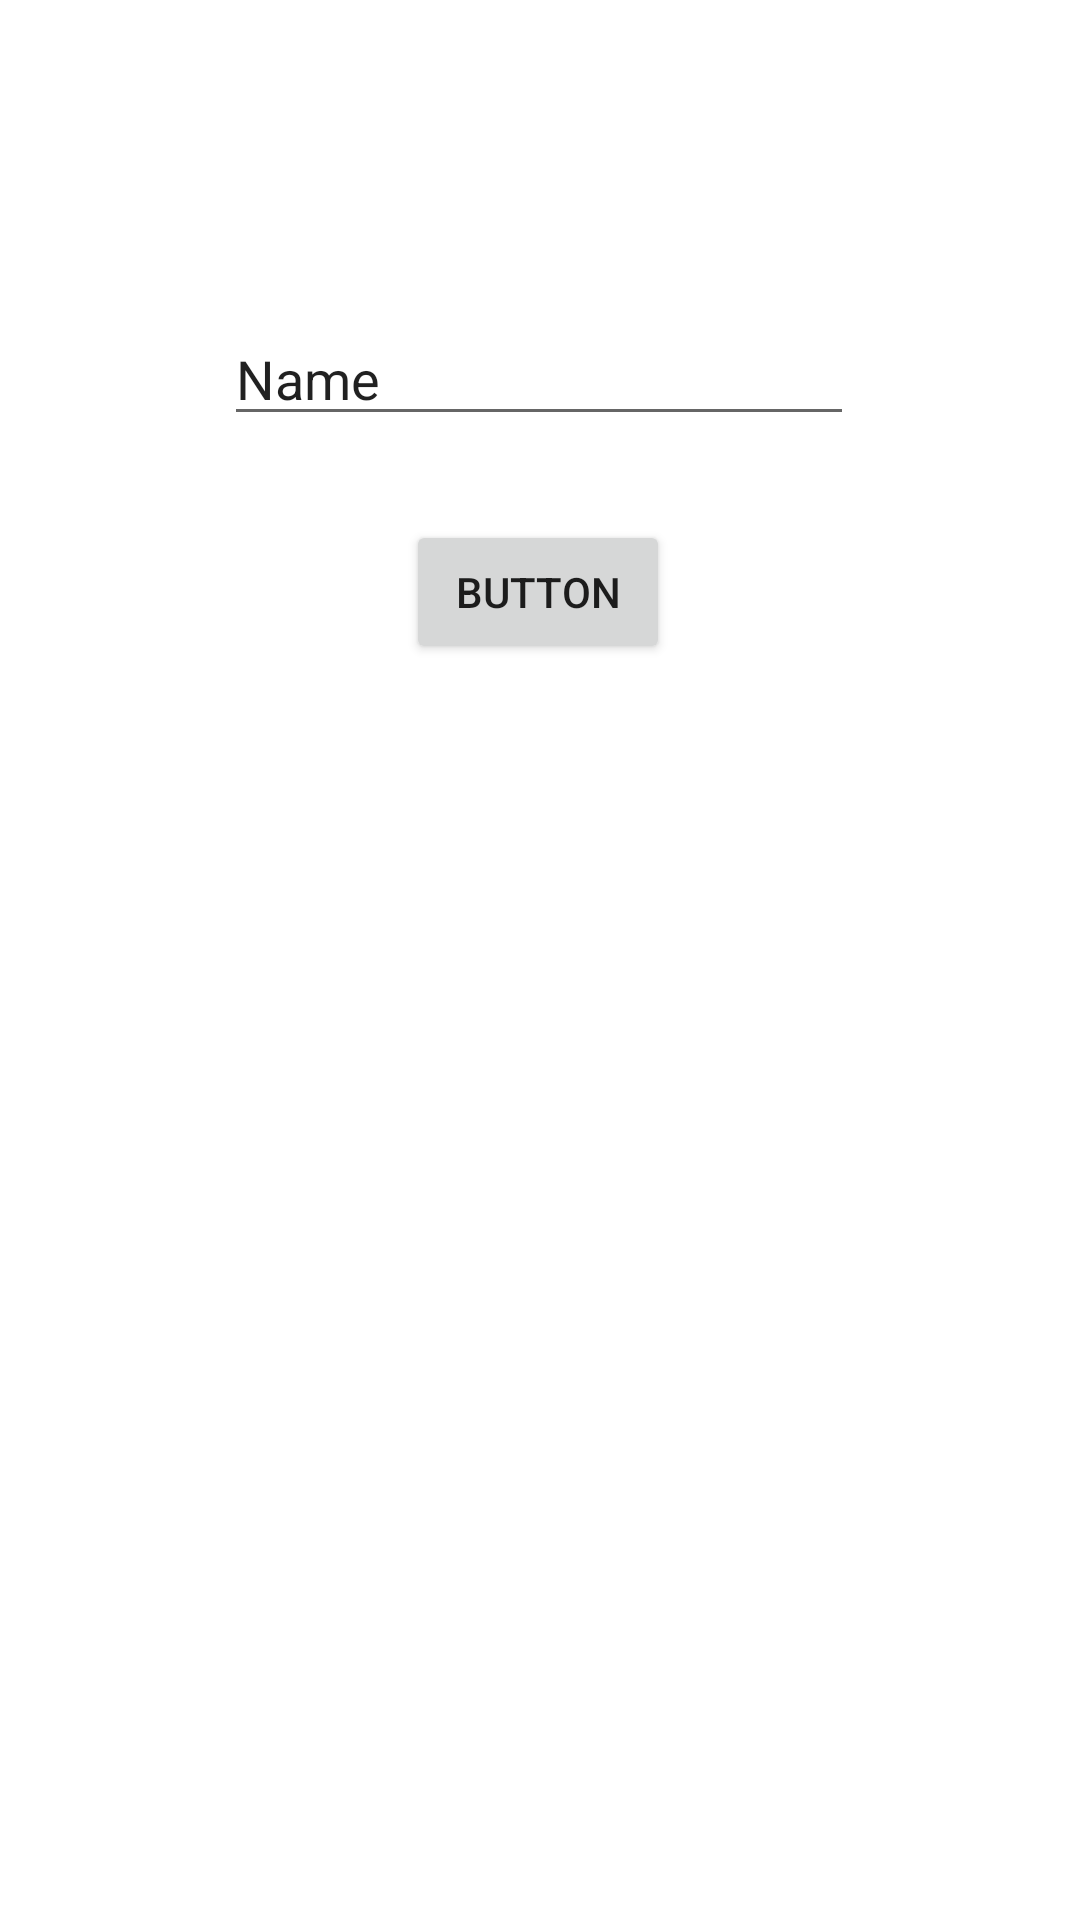

Android layout source for this screen:
<!-- AndroidManifest.xml: application theme Theme.ActivityResultLuncher -->
<!-- res/layout/activity_main2.xml -->
<?xml version="1.0" encoding="utf-8"?>
<androidx.constraintlayout.widget.ConstraintLayout xmlns:android="http://schemas.android.com/apk/res/android"
    xmlns:app="http://schemas.android.com/apk/res-auto"
    xmlns:tools="http://schemas.android.com/tools"
    android:layout_width="match_parent"
    android:layout_height="match_parent"
    tools:context=".MainActivity2">

    <EditText
        android:id="@+id/et_main2"
        android:layout_width="wrap_content"
        android:layout_height="wrap_content"
        android:layout_marginTop="104dp"
        android:ems="10"
        android:inputType="textPersonName"
        android:text="Name"
        app:layout_constraintEnd_toEndOf="parent"
        app:layout_constraintHorizontal_bias="0.497"
        app:layout_constraintStart_toStartOf="parent"
        app:layout_constraintTop_toTopOf="parent" />

    <Button
        android:id="@+id/btn_main2"
        android:layout_width="wrap_content"
        android:layout_height="wrap_content"
        android:layout_marginTop="28dp"
        android:text="Button"
        app:layout_constraintEnd_toEndOf="parent"
        app:layout_constraintHorizontal_bias="0.498"
        app:layout_constraintStart_toStartOf="parent"
        app:layout_constraintTop_toBottomOf="@+id/et_main2" />
</androidx.constraintlayout.widget.ConstraintLayout>
<!-- resources referenced by this layout -->
<resources>
  <style name="Theme.ActivityResultLuncher" parent="Theme.MaterialComponents.DayNight.DarkActionBar">
          
          <item name="colorPrimary">@color/purple_500</item>
          <item name="colorPrimaryVariant">@color/purple_700</item>
          <item name="colorOnPrimary">@color/white</item>
          
          <item name="colorSecondary">@color/teal_200</item>
          <item name="colorSecondaryVariant">@color/teal_700</item>
          <item name="colorOnSecondary">@color/black</item>
          
          <item name="android:statusBarColor" tools:targetApi="l">?attr/colorPrimaryVariant</item>
          
      </style>
  <!-- not gathered from this repository: default colours our renderer supplied (Android Studio template values) -->
  <color name="purple_500">#FF6200EE</color>
  <color name="purple_700">#FF3700B3</color>
  <color name="teal_200">#FF03DAC5</color>
  <color name="teal_700">#FF018786</color>
  <color name="black">#FF000000</color>
  <color name="white">#FFFFFFFF</color>
</resources>
